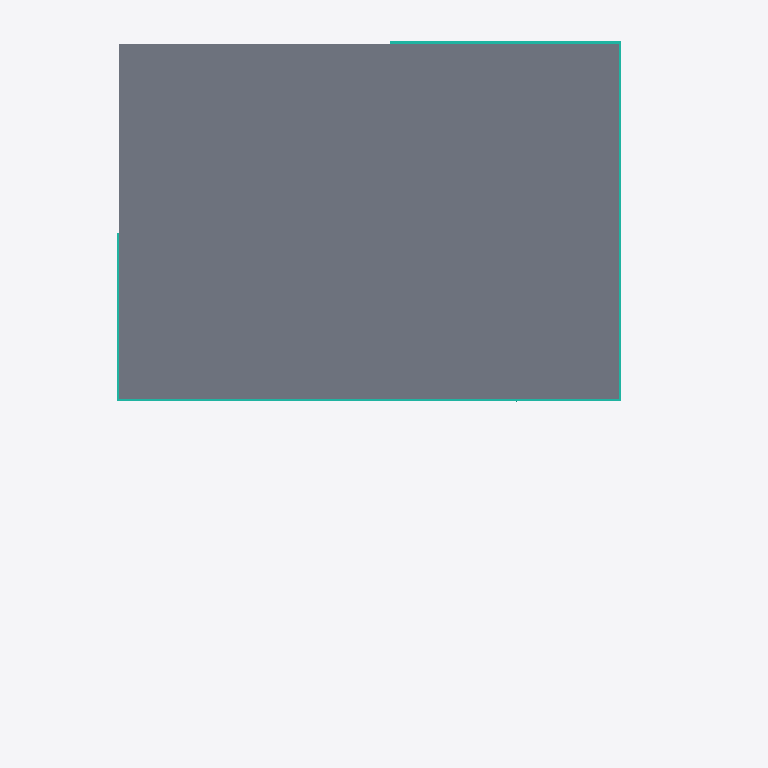
Plan cut of the same IFC building model at storey 'Ebene 2' (level 7.75 m, cut at 9.15 m), seen from above with north up, elements coloured by IFC class: 4 curtain walls (teal), 1 slab (grey). Cut surfaces are drawn darker.
Extent 14.8 m × 18.8 m × 8.6 m (x, y, z). Storeys (3): Ebene 0 at 0.00 m; Ebene 1 at 5.00 m; Ebene 2 at 7.75 m. Elements (95): 19 IfcColumn, 19 IfcFurnishingElement, 14 IfcWallStandardCase, 12 IfcSlab, 10 IfcBeam, 8 IfcCurtainWall, 5 IfcDoor, 3 IfcFlowTerminal, 3 IfcWindow, 1 IfcRailing, 1 IfcStair.

HEADER;
FILE_DESCRIPTION(('ViewDefinition [CoordinationView_V2.0]','RevitIdentifiers [VersionGUID: 58d384e7-[number]-ae9a-87b2b215224d, NumberOfSaves: 22]','CoordinateReference [CoordinateBase: Gemeinsam genutzte Koordinaten, ProjectSite: Intern]','ExchangeRequirement [Architecture]'),'2;1');
FILE_NAME('01','2024-02-19T14:46:37',(''),(''),'ODA SDAI 24.6','Autodesk Revit 24.2.0.63 (DEU) - IFC 24.2.0.63','');
FILE_SCHEMA(('IFC2X3'));
ENDSEC;
DATA;
#103=IFCPROJECT('1ODmFv4Jv9ZO9fO_v2Tu_8',#18,'01',$,$,'','Projekt  Status',(#98),#95);
#122=IFCSITE('1ODmFv4Jv9ZO9fO_v2Tu_A',#18,'Default',$,$,#121,$,$,.ELEMENT.,$,$,$,$,$);
#108=IFCBUILDING('1ODmFv4Jv9ZO9fO_v2Tu_9',#18,'',$,$,#106,$,'',.ELEMENT.,$,$,$);
#111=IFCBUILDINGSTOREY('13LV5dTeP3CAox54x56C1Z',#18,'Ebene 0',$,'Ebene:Ebene',#110,$,'Ebene 0',.ELEMENT.,0.0);
#115=IFCBUILDINGSTOREY('1jPCssxb5C1RSM_YHIx$zl',#18,'Ebene 1',$,'Ebene:Ebene',#114,$,'Ebene 1',.ELEMENT.,4.999999999999999);
#119=IFCBUILDINGSTOREY('1owBOg$5v0GwDBa7HPOsiG',#18,'Ebene 2',$,'Ebene:Ebene',#118,$,'Ebene 2',.ELEMENT.,7.749999999999999);
#22766=IFCSLAB('1HREumetz9IfJ9YD$dKRD6',#18,'Geschossdecke:Trapezblech-Verbunddecke 200:2553035',$,'Geschossdecke:Trapezblech-Verbunddecke 200',#22752,#22765,'2553035',.FLOOR.);
#24378=IFCCURTAINWALL('3BEJPXFVH7V9feQnsOtxnJ',#18,'Fassade:Standard 1000 x 2100 mit Profilen 60 x 120:2554145',$,'Fassade:Standard 1000 x 2100 mit Profilen 60 x 120',#24377,$,'2554145');
#23526=IFCCURTAINWALL('3BEJPXFVH7V9feQnsOtxqe',#18,'Fassade:Standard 1000 x 2100 mit Profilen 60 x 120:2553946',$,'Fassade:Standard 1000 x 2100 mit Profilen 60 x 120',#23525,$,'2553946');
#22774=IFCCURTAINWALL('3BEJPXFVH7V9feQnsOtxBl',#18,'Fassade:Standard 1000 x 2100 mit Profilen 60 x 120:2553757',$,'Fassade:Standard 1000 x 2100 mit Profilen 60 x 120',#22773,$,'2553757');
#26854=IFCCURTAINWALL('3BEJPXFVH7V9feQnsOtxou',#18,'Fassade:Standard 1000 x 2100 mit Profilen 60 x 120:2554314',$,'Fassade:Standard 1000 x 2100 mit Profilen 60 x 120',#26853,$,'2554314');
ENDSEC;